Run: headless pygame with SDL's dummy video driver; simulated clock (each Clock.tick advances the game by its frame time, no real sleeping); random seed 0; keys injected as events and as key.get_pressed() state; no mouse input.
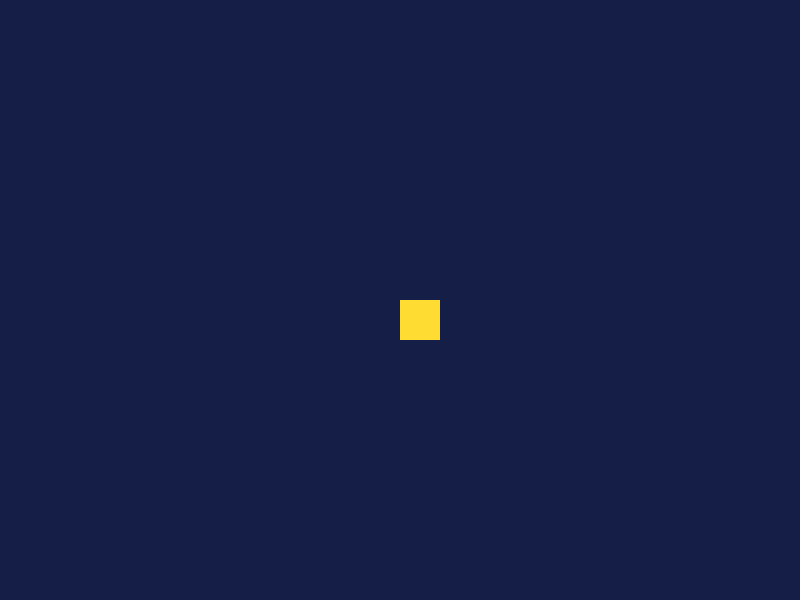
Frame 1 of 4 · flips 1–60 · no input
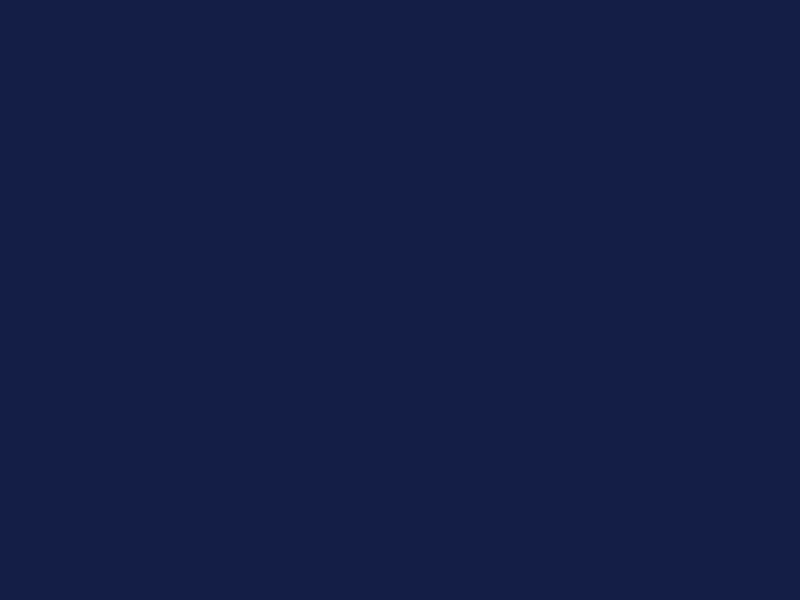
Frame 2 of 4 · flips 61–180 · tapped SPACE, RETURN · held RIGHT (→), D
Frame 3 of 4 · flips 181–300 · held DOWN (↓), S · screen unchanged from frame 2, image omitted
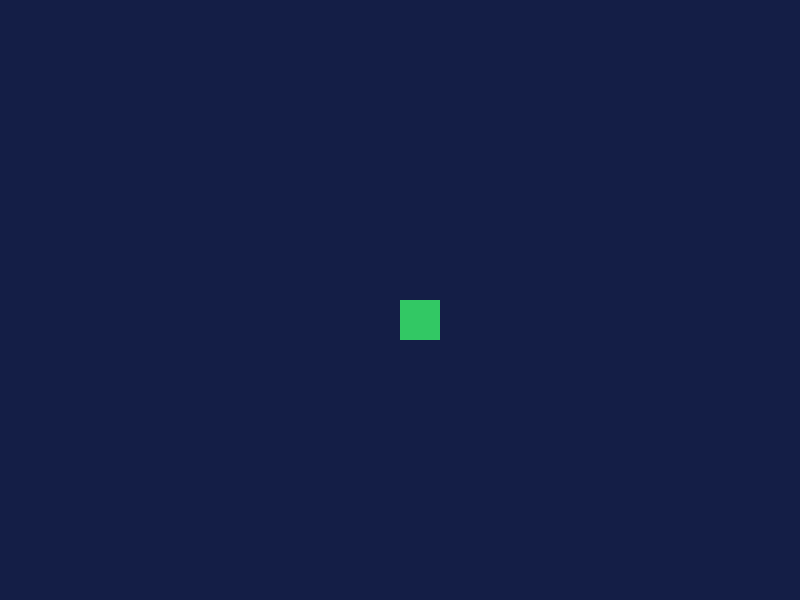
Frame 4 of 4 · flips 301–420 · held LEFT (←), A, UP (↑), W

The pygame program that drew these frames:

# -*- coding: utf-8 -*-
"""
Created on Wed Apr 22 16:51:36 2026

@author: Mert
"""

import pygame
import sys

pygame.init()

GENISLIK=800
YUKSEKLIK=600

ekran=pygame.display.set_mode((GENISLIK,YUKSEKLIK))
pygame.display.set_caption("Klavye ile Harket")
saat=pygame.time.Clock()
FPS=60

LACIVERT=(20,30,70)
SARI=(255,220,50)

# Kare Özellikleri
kare_x=GENISLIK//2
kare_y=YUKSEKLIK//2
kare_boy=40
HIZ=500 # Piksel/Saniye

renkler = [(255 ,220 ,50) , (50 ,200 ,100) , (50 ,150 ,255) , (255 ,100 ,100)]
renk_indis = 0

çalıştır=True
while çalıştır:
    dt=saat.tick(FPS)/1000.0 # saniye cinsinden delta time
    for olay in pygame.event.get():
        if olay.type==pygame.QUIT:
            çalıştır=False
        elif olay.type == pygame.KEYDOWN:
            if olay.key == pygame.K_ESCAPE:
                çalıştır=False
            if olay.key == pygame.K_SPACE:
                renk_indis = (renk_indis+1) % len(renkler)
                
    # Surekli girdi kontrolü
    tuslar = pygame.key.get_pressed()
    if tuslar[pygame.K_UP]:
        kare_y -= HIZ*dt
    if tuslar[pygame.K_w]:
        kare_y -= HIZ*dt
    if tuslar[pygame.K_DOWN]:
        kare_y += HIZ*dt
    if tuslar[pygame.K_s]:
        kare_y += HIZ*dt
    if tuslar[pygame.K_LEFT]:
        kare_x -= HIZ*dt
    if tuslar[pygame.K_a]:
        kare_x -= HIZ*dt
    if tuslar[pygame.K_RIGHT]:
        kare_x += HIZ*dt
    if tuslar[pygame.K_d]:
        kare_x += HIZ*dt
        
    ekran.fill(LACIVERT)
    pygame.draw.rect(ekran, renkler[renk_indis], (int(kare_x), int(kare_y), kare_boy, kare_boy))
    pygame.display.flip()
    
pygame.quit()
sys.exit()
